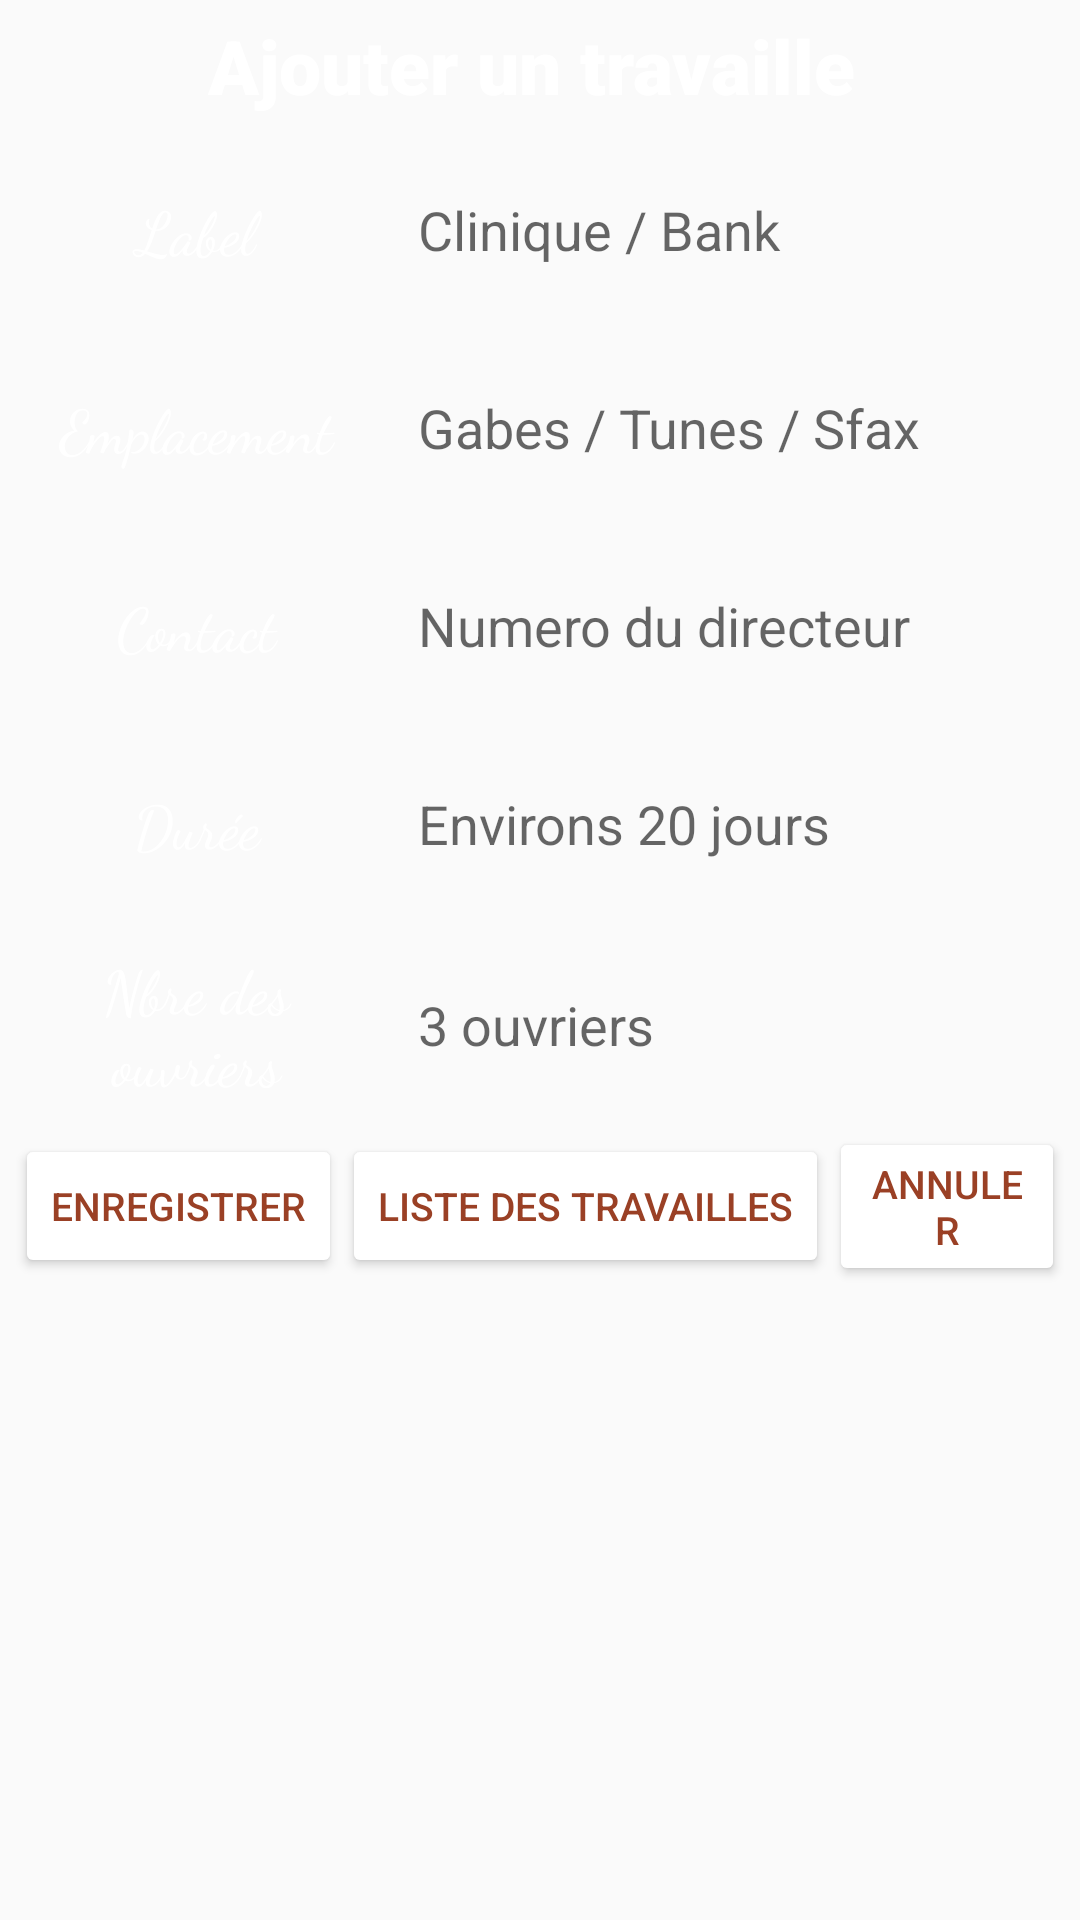

Layout XML and referenced resources for this Android screen:
<!-- AndroidManifest.xml: application theme AppTheme -->
<!-- res/layout/activity_addwork.xml -->
<?xml version="1.0" encoding="utf-8"?>
<RelativeLayout xmlns:android="http://schemas.android.com/apk/res/android"
    xmlns:tools="http://schemas.android.com/tools"
    android:layout_width="match_parent"
    android:layout_height="match_parent"
    xmlns:app="http://schemas.android.com/apk/res-auto"
    android:padding="5sp"
    android:paddingTop="10dp"
    android:gravity="center"
    tools:context=".Worker.AddWorker"
    android:background="@drawable/bg"
    android:animateLayoutChanges="true">

    <LinearLayout
        android:id="@+id/main"
        android:layout_below="@+id/icon_group"
        android:layout_width="match_parent"
        android:layout_height="match_parent"
        android:orientation="vertical">

        <TextView
            android:id="@+id/title"
            android:layout_width="match_parent"
            android:layout_height="wrap_content"
            android:fontFamily="sans-serif-black"
            android:gravity="center"
            android:text="Ajouter un travaille "
            android:textColor="#fff"
            android:textSize="25sp" />


        <ScrollView
            android:layout_width="match_parent"
            android:layout_height="wrap_content">
            <LinearLayout
                android:orientation="vertical"
                android:id="@+id/boxes"
                android:layout_marginTop="15px"
                android:layout_below="@+id/title"
                android:layout_width="match_parent"
                android:layout_height="wrap_content">

                <LinearLayout
                    android:layout_margin="3sp"
                    android:orientation="horizontal"
                    android:layout_width="match_parent"
                    android:layout_height="wrap_content"
                    android:weightSum="3">

                    <TextView
                        android:padding="5sp"
                        android:layout_width="match_parent"
                        android:layout_height="wrap_content"
                        android:layout_gravity="center"
                        android:layout_weight="2"
                        android:fontFamily="cursive"
                        android:gravity="center"
                        android:text="Label"
                        android:textColor="#fff"
                        android:textSize="20sp" />


                    <EditText
                        android:id="@+id/labeledt"
                        android:layout_width="match_parent"
                        android:layout_height="30dp"
                        android:hint="Clinique / Bank "
                        android:layout_gravity="center"
                        android:layout_margin="15dp"
                        android:layout_weight="1"
                        android:background="@drawable/btn_bg"
                        android:inputType="textCapSentences"
                        android:padding="5px"
                        android:textColor="#ff9a0e32" />

                </LinearLayout>

                <LinearLayout
                    android:layout_margin="3sp"
                    android:orientation="horizontal"
                    android:layout_width="match_parent"
                    android:layout_height="wrap_content"
                    android:weightSum="3">

                    <TextView
                        android:padding="5sp"
                        android:layout_width="match_parent"
                        android:layout_height="wrap_content"
                        android:layout_gravity="center"
                        android:layout_weight="2"
                        android:fontFamily="cursive"
                        android:gravity="center"
                        android:text="Emplacement"
                        android:textColor="#fff"
                        android:textSize="20sp" />


                    <EditText
                        android:id="@+id/placeedt"
                        android:layout_width="match_parent"
                        android:layout_height="30dp"
                        android:padding="5px"
                        android:hint="Gabes / Tunes / Sfax "
                        android:layout_gravity="center"
                        android:layout_margin="15dp"
                        android:layout_weight="1"
                        android:background="@drawable/btn_bg"
                        android:inputType="textCapSentences"
                        android:textColor="#ff9a0e32" />

                </LinearLayout>

                <LinearLayout
                    android:layout_margin="3sp"
                    android:orientation="horizontal"
                    android:layout_width="match_parent"
                    android:layout_height="wrap_content"
                    android:weightSum="3">

                    <TextView
                        android:padding="5sp"
                        android:layout_width="match_parent"
                        android:layout_height="wrap_content"
                        android:layout_gravity="center"
                        android:layout_weight="2"
                        android:fontFamily="cursive"
                        android:gravity="center"
                        android:text="Contact"
                        android:textColor="#fff"
                        android:textSize="20sp" />


                    <EditText
                        android:id="@+id/contactedt"
                        android:layout_width="match_parent"
                        android:layout_height="30dp"
                        android:hint="Numero du directeur "
                        android:layout_gravity="center"
                        android:layout_margin="15dp"
                        android:layout_weight="1"
                        android:background="@drawable/btn_bg"
                        android:inputType="phone"
                        android:padding="5px"
                        android:textColor="#ff9a0e32" />

                </LinearLayout>

                    <LinearLayout
                        android:layout_margin="3sp"
                        android:orientation="horizontal"
                        android:layout_width="match_parent"
                        android:layout_height="wrap_content">

                        <TextView
                            android:padding="5sp"
                            android:layout_width="match_parent"
                            android:layout_height="wrap_content"
                            android:layout_gravity="center"
                            android:layout_weight="2"
                            android:fontFamily="cursive"
                            android:gravity="center"
                            android:text="Durée"
                            android:textColor="#fff"
                            android:textSize="20sp" />


                        <EditText
                            android:id="@+id/durationedt"
                            android:layout_width="match_parent"
                            android:layout_height="30dp"
                            android:hint="Environs 20 jours"
                            android:layout_gravity="center"
                            android:layout_margin="15dp"
                            android:layout_weight="1"
                            android:background="@drawable/btn_bg"
                            android:inputType="number"
                            android:padding="5px"
                            android:textColor="#ff9a0e32" />

                    </LinearLayout>

                    <LinearLayout
                        android:layout_margin="3sp"
                        android:orientation="horizontal"
                        android:layout_width="match_parent"
                        android:layout_height="wrap_content"
                        android:layout_weight="1">

                        <TextView
                            android:padding="5sp"
                            android:layout_width="match_parent"
                            android:layout_height="wrap_content"
                            android:layout_weight="2"
                            android:layout_gravity="center"
                            android:fontFamily="cursive"
                            android:gravity="center"
                            android:text="Nbre des ouvriers"
                            android:textColor="#fff"
                            android:textSize="20sp" />


                        <EditText
                            android:id="@+id/workersedt"
                            android:layout_width="match_parent"
                            android:layout_height="30dp"
                            android:hint="3 ouvriers"
                            android:layout_gravity="center"
                            android:layout_margin="15dp"
                            android:layout_weight="1"
                            android:background="@drawable/btn_bg"
                            android:inputType="number"
                            android:padding="5px"
                            android:textColor="#ff9a0e32" />

                    </LinearLayout>

            </LinearLayout>
        </ScrollView>

        <LinearLayout
            android:id="@+id/buttons"
            android:gravity="center"
            android:layout_below="@+id/boxes"
            android:orientation="horizontal"
            android:layout_width="match_parent"
            android:layout_height="wrap_content">

            <android.support.v7.widget.AppCompatButton
                android:id="@+id/savebtn"
                android:layout_width="wrap_content"
                android:layout_height="wrap_content"
                android:text="Enregistrer"
                android:textSize="13sp"
                android:textColor="#ff9a4025"
                app:backgroundTint="#fff"/>

            <android.support.v7.widget.AppCompatButton
                android:id="@+id/databtn"
                android:layout_width="wrap_content"
                android:layout_height="wrap_content"
                android:text="liste des travailles"
                android:textSize="13sp"
                android:textColor="#ff9a4025"
                app:backgroundTint="#fff"/>

            <android.support.v7.widget.AppCompatButton
                android:id="@+id/cancelbtn"
                android:layout_width="wrap_content"
                android:layout_height="wrap_content"
                android:text="Annuler"
                android:textSize="13sp"
                android:textColor="#ff9a4025"
                app:backgroundTint="#fff"/>

        </LinearLayout>

    </LinearLayout>





</RelativeLayout>
<!-- resources referenced by this layout -->
<resources>
  <style name="AppTheme" parent="Base.Theme.AppCompat.Light.DarkActionBar">
          
          <item name="colorPrimary">#ff9a0e32</item>
          <item name="colorPrimaryDark">#ff9a0e32</item>
          <item name="colorAccent">#ff9a0e32</item>
      </style>
</resources>
